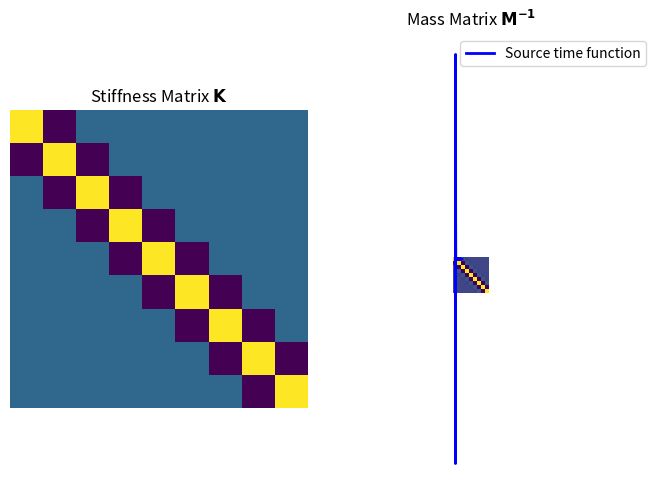
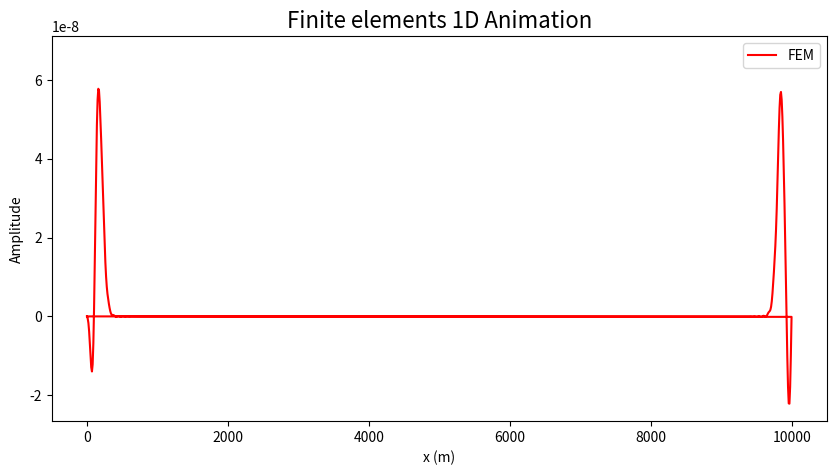

Reproduce these figures in Python, in order.
# Coursera - The Finite Element Method - Dynamic Elasticity
# [redacted]

# Importing libraries
import numpy as np
import matplotlib
import matplotlib.pyplot as plt


# Defining parameters
x_n_points = 1000                           # Number of points in X
x_max = 10000                               # Length of the domain, m
dx = x_max/float((x_n_points - 1))
x = np.zeros(x_n_points)                    # Define co-ordinate along X
for i in range(0, x_n_points - 1):
    x[i] = i * dx
x = np.transpose(x)
ele_len = np.diff(x)                        # Length of an element

c_0 = 3000                                  # Velocity of wave in medium, m/s
rho_0 = 2500                                # Density, kg/m3
rho = x*0 + rho_0
mu = x*0 + rho*c_0**2

source_x = 500                              # Location of source, m

t_n_points = 2000                           # Number of time steps
eps = 0.5                                   # CFL stability criteria
dt = 0.5*eps*dx/float(np.max(np.sqrt(mu/rho)))
t = np.arange(1, t_n_points+1)*dt

f_snap = 20                                 # Snapshot frequency

u = np.zeros(x_n_points)                    # Solution at time n
u_next = np.zeros(x_n_points)               # Solution at time n+1
u_old = np.zeros(x_n_points)                # Solution at time n-1


# Defining the mass matrix
M = np.zeros((x_n_points, x_n_points))
for i in range(1, x_n_points - 1):
    for j in range(1, x_n_points - 1):
        if j == i:
            M[i, j] = (rho[i - 1] * ele_len[i - 1] + rho[i] * ele_len[i]) / float(3)
        elif j == i + 1:
            M[i, j] = rho[i] * ele_len[i] / float(6)
        elif j == i - 1:
            M[i, j] = rho[i - 1] * ele_len[i - 1] / float(6)
        else:
            M[i, j] = 0

M[0, 0] = rho[0] * ele_len[0] / float(3)     # Defining the boundary conditions
M[x_n_points - 1,x_n_points - 1] = rho[x_n_points - 1] * ele_len[x_n_points - 2] / float(3)
M_inv = np.linalg.inv(M)                    # Taking inverse of a matrix using np.linalg.inv()


# Define the stiffness matrix
K = np.zeros((x_n_points, x_n_points))
for i in range(1, x_n_points - 1):
    for j in range(1, x_n_points - 1):
        if i == j:
            K[i, j] = mu[i-1]/float(ele_len[i-1]) + mu[i]/float(ele_len[i])
        elif i == j + 1:
            K[i, j] = -1 * mu[i-1]/float(ele_len[i-1])
        elif i+1 == j:
            K[i, j] = -1 * mu[i]/float(ele_len[i])
        else:
            K[i, j] = 0

K[0, 0] = mu[0]/float(ele_len[0])           # Defining the boundary conditions
K[x_n_points - 1, x_n_points - 1] = mu[x_n_points - 1]/float(ele_len[x_n_points - 2])

# Plotting the Mass and Stiffness matrix as color grid
fig, (ax1, ax2) = plt.subplots(1, 2)
ax1.imshow(K[1:10,1:10])
ax1.set_title('Stiffness Matrix $\mathbf{K}$')
ax1.axis("off")

ax2.imshow(M_inv[1:10,1:10])
ax2.set_title('Mass Matrix $\mathbf{M^{-1}}$')
ax2.axis("off")

plt.tight_layout()
plt.show()

# Solving the FEM equation
pt = 20*dt     # Gaussian width
t0 = 3*pt      # Time shift
src = -2/float(pt**2) * (t-t0) * np.exp(-1/float(pt**2) * (t-t0)**2)
plt.plot(t, src, color='b', lw=2, label='Source time function')
plt.ylabel('Amplitude')
plt.xlabel('time')
plt.legend()
plt.grid(True)
plt.show()

f = np.zeros(x_n_points)                    # Defining the source function
f[source_x:source_x+1] = f[source_x:source_x+1] + 1

plt.figure(figsize=(10,5))
line1 = plt.plot(x, u, 'r', lw=1.5, label='FEM')
plt.title('Finite elements 1D Animation', fontsize=16)
plt.ylabel('Amplitude')
plt.xlabel('x (m)')

plt.ion()
plt.show()

for it in range(t_n_points):
    u_next = np.dot((dt**2) * M_inv, (f*src[it] - np.dot(K, u))) + 2*u - u_old
    u_old, u = u, u_next                    # Assigning the solution to the next time step

    if not it % f_snap:
        for l in line1:
            l.remove()
            del l
        line1 = plt.plot(x, u, 'r', lw=1.5, label='FEM')
        plt.legend()
        plt.gcf().canvas.draw()

plt.show()